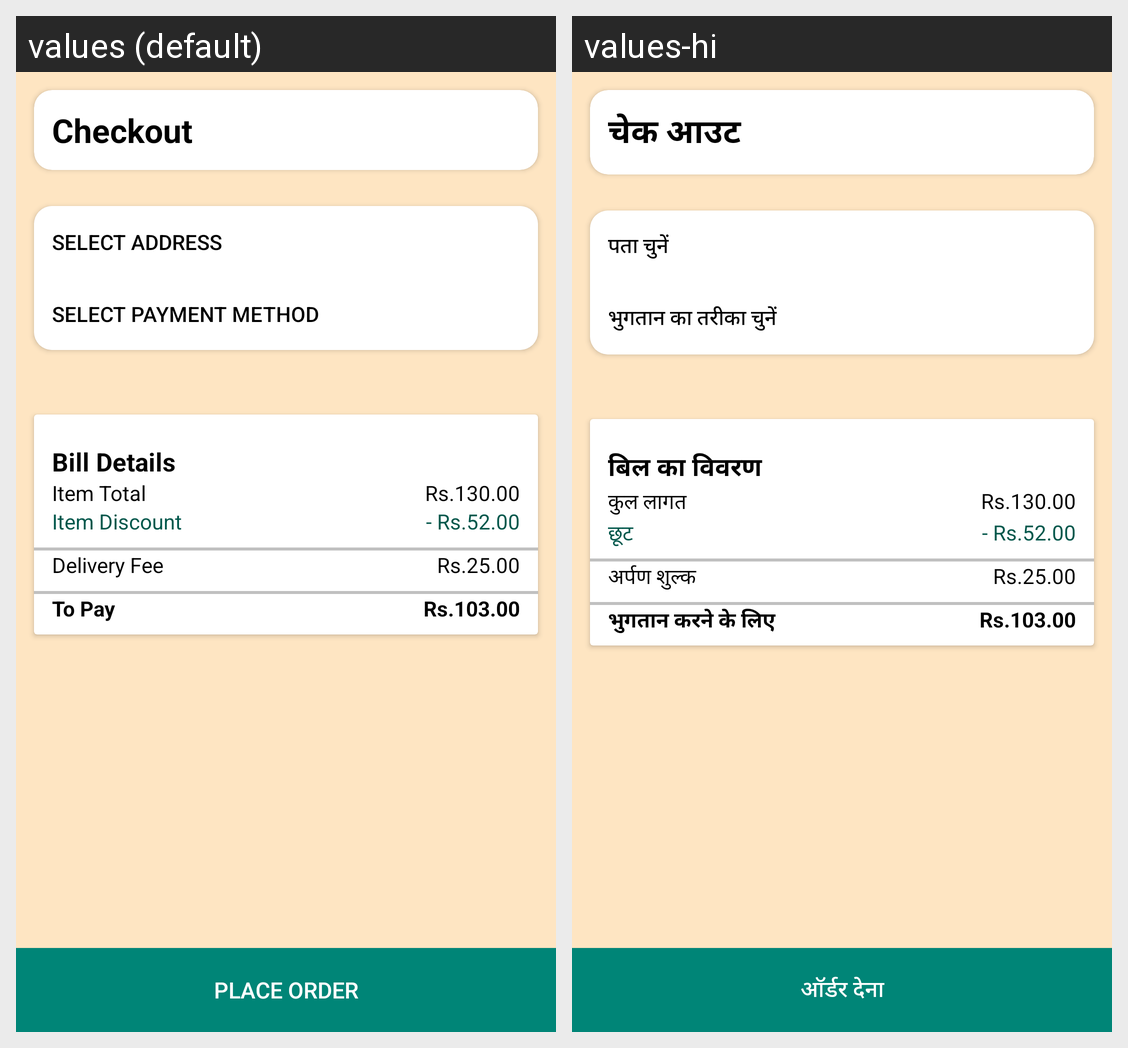

For this localized Android screen grid, give each drawn string resource with its value in every locale shown.
Android screen res/layout/activity_checkout.xml rendered under 2 locales, left to right: values (default), values-hi. Device: Nexus 5 (rendered at 1080×1920; each locale shown at half size, 540×960, under a caption strip naming it); theme Theme.AppCompat.NoActionBar.
Strings drawn on this screen, with the default value and each locale's value (text and hints the layout hard-codes, and strings that could not be matched under every locale, appear in the picture but are not listed):

checkout
  values: Checkout
  values-hi: चेक आउट

select_address
  values: Select Address
  values-hi: पता चुनें

select_payment_method
  values: Select Payment Method
  values-hi: भुगतान का तरीका चुनें

bill_details
  values: Bill Details
  values-hi: बिल का विवरण

item_total
  values: Item Total
  values-hi: कुल लागत

item_discount
  values: Item Discount
  values-hi: छूट

delivery_fee
  values: Delivery Fee
  values-hi: अर्पण शुल्क

to_pay
  values: To Pay
  values-hi: भुगतान करने के लिए

place_order
  values: Place Order
  values-hi: ऑर्डर देना
